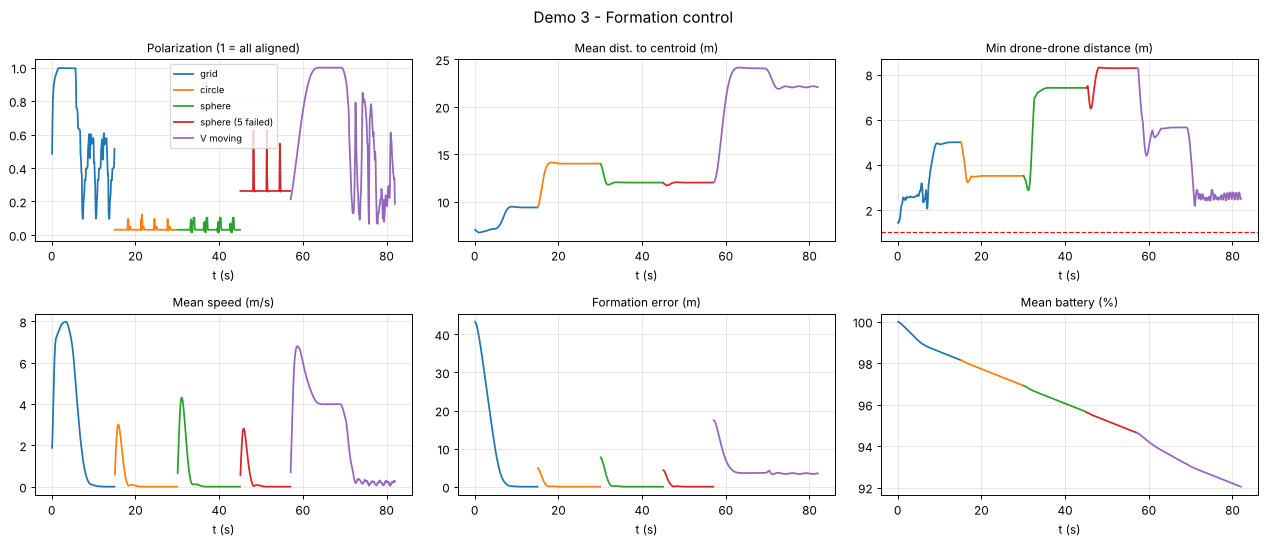

The data file committed next to this chart (first rows):
phase, duration_s, min_sep_m, near_misses, avg_polarization, final_form_err_m, battery_end
grid, 14.9, 1.42, 0, 0.64, 0.0, 98.15
circle, 14.9, 3.22, 0, 0.04, 0.0, 96.92
sphere, 14.9, 2.87, 0, 0.04, 0.0, 95.65
sphere (5 failed), 11.9, 6.49, 0, 0.28, 0.0, 94.65
V moving, 24.9, 2.18, 0, 0.65, 3.52, 92.04
